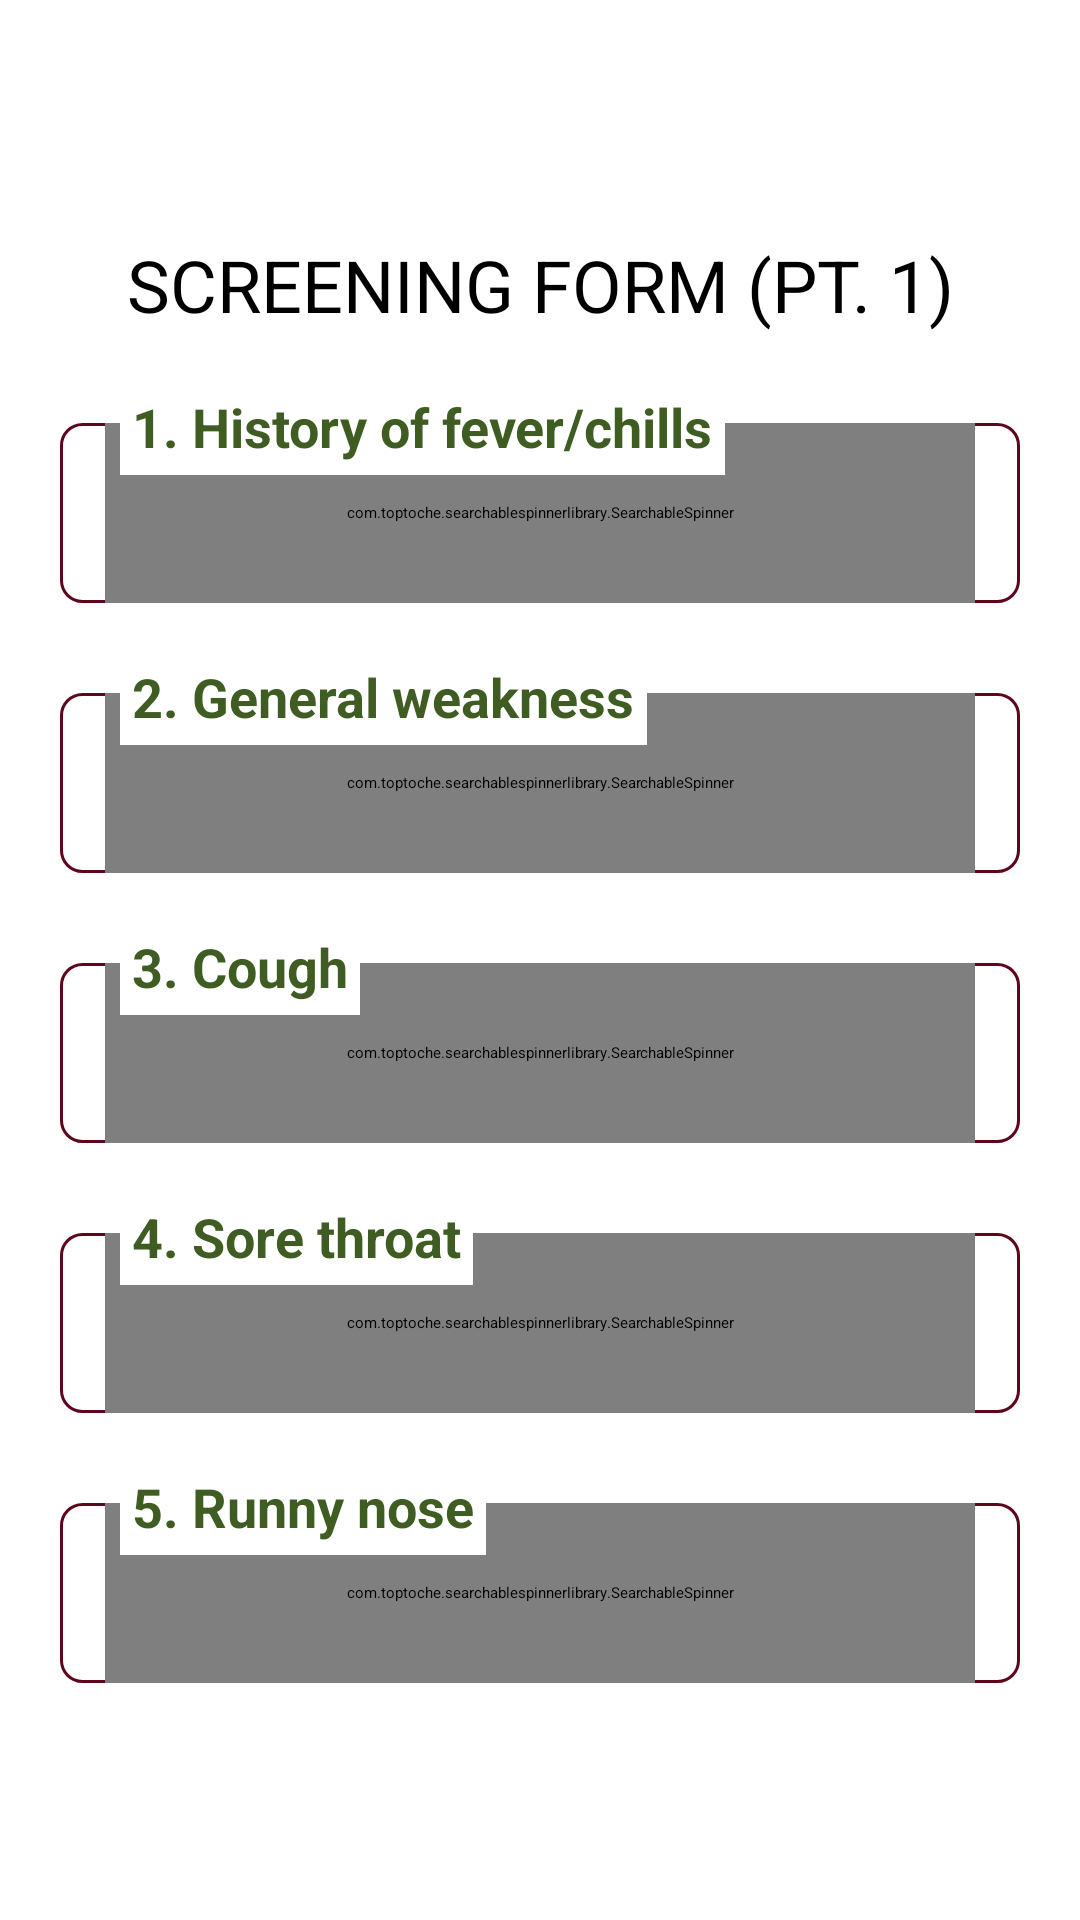

Android layout source for this screen:
<!-- AndroidManifest.xml: application theme Theme.CovidApp -->
<!-- res/layout/screening_info1.xml -->
<?xml version="1.0" encoding="utf-8"?>
<LinearLayout xmlns:android="http://schemas.android.com/apk/res/android"
    xmlns:app="http://schemas.android.com/apk/res-auto"
    android:layout_width="match_parent"
    android:layout_height="match_parent"
    android:gravity="center"
    android:orientation="vertical"
    android:padding="20dp">

    <TextView
        style="@style/TextAppearance.AppCompat.Title"
        android:layout_width="match_parent"
        android:layout_height="wrap_content"
        android:gravity="center_horizontal"
        android:text="Screening Form (Pt. 1)"
        android:textAllCaps="true"
        android:textColor="#000"
        android:textSize="24sp" />

    <androidx.constraintlayout.widget.ConstraintLayout
        android:layout_width="match_parent"
        android:layout_height="80dp"
        android:layout_marginTop="10dp">

        <LinearLayout
            android:layout_width="match_parent"
            android:layout_height="60dp"
            android:background="@drawable/rounded_edt"
            android:gravity="center"
            android:orientation="horizontal"
            android:paddingStart="15dp"
            android:paddingEnd="15dp"
            android:weightSum="2"
            app:layout_constraintBottom_toBottomOf="parent"
            app:layout_constraintEnd_toEndOf="parent"
            app:layout_constraintStart_toStartOf="parent">

            <com.toptoche.searchablespinnerlibrary.SearchableSpinner
                android:id="@+id/chillsSpinner"
                style="@style/SpinnerTheme"
                android:layout_width="match_parent"
                android:layout_height="match_parent"
                android:padding="10dp"
                app:hintText="Select option" />
        </LinearLayout>

        <TextView
            android:layout_width="wrap_content"
            android:layout_height="wrap_content"
            android:layout_marginStart="20dp"
            android:layout_marginTop="5dp"
            android:background="#FFF"
            android:padding="4dp"
            android:text="1. History of fever/chills"
            android:textColor="#3F5C22"
            android:textSize="18sp"
            android:textStyle="bold"
            app:layout_constraintStart_toStartOf="parent"
            app:layout_constraintTop_toTopOf="parent" />
    </androidx.constraintlayout.widget.ConstraintLayout>

    <androidx.constraintlayout.widget.ConstraintLayout
        android:layout_width="match_parent"
        android:layout_height="80dp"
        android:layout_marginTop="10dp">

        <LinearLayout
            android:layout_width="match_parent"
            android:layout_height="60dp"
            android:background="@drawable/rounded_edt"
            android:gravity="center"
            android:orientation="horizontal"
            android:paddingStart="15dp"
            android:paddingEnd="15dp"
            android:weightSum="2"
            app:layout_constraintBottom_toBottomOf="parent"
            app:layout_constraintEnd_toEndOf="parent"
            app:layout_constraintStart_toStartOf="parent">

            <com.toptoche.searchablespinnerlibrary.SearchableSpinner
                android:id="@+id/weaknessSpinner"
                style="@style/SpinnerTheme"
                android:layout_width="match_parent"
                android:layout_height="match_parent"
                android:padding="10dp"
                app:hintText="Select option" />
        </LinearLayout>

        <TextView
            android:layout_width="wrap_content"
            android:layout_height="wrap_content"
            android:layout_marginStart="20dp"
            android:layout_marginTop="5dp"
            android:background="#FFF"
            android:padding="4dp"
            android:text="2. General weakness"
            android:textColor="#3F5C22"
            android:textSize="18sp"
            android:textStyle="bold"
            app:layout_constraintStart_toStartOf="parent"
            app:layout_constraintTop_toTopOf="parent" />
    </androidx.constraintlayout.widget.ConstraintLayout>

    <androidx.constraintlayout.widget.ConstraintLayout
        android:layout_width="match_parent"
        android:layout_height="80dp"
        android:layout_marginTop="10dp">

        <LinearLayout
            android:layout_width="match_parent"
            android:layout_height="60dp"
            android:background="@drawable/rounded_edt"
            android:gravity="center"
            android:orientation="horizontal"
            android:paddingStart="15dp"
            android:paddingEnd="15dp"
            android:weightSum="2"
            app:layout_constraintBottom_toBottomOf="parent"
            app:layout_constraintEnd_toEndOf="parent"
            app:layout_constraintStart_toStartOf="parent">

            <com.toptoche.searchablespinnerlibrary.SearchableSpinner
                android:id="@+id/coughSpinner"
                style="@style/SpinnerTheme"
                android:layout_width="match_parent"
                android:layout_height="match_parent"
                android:padding="10dp"
                app:hintText="Select option" />
        </LinearLayout>

        <TextView
            android:layout_width="wrap_content"
            android:layout_height="wrap_content"
            android:layout_marginStart="20dp"
            android:layout_marginTop="5dp"
            android:background="#FFF"
            android:padding="4dp"
            android:text="3. Cough"
            android:textColor="#3F5C22"
            android:textSize="18sp"
            android:textStyle="bold"
            app:layout_constraintStart_toStartOf="parent"
            app:layout_constraintTop_toTopOf="parent" />
    </androidx.constraintlayout.widget.ConstraintLayout>

    <androidx.constraintlayout.widget.ConstraintLayout
        android:layout_width="match_parent"
        android:layout_height="80dp"
        android:layout_marginTop="10dp">

        <LinearLayout
            android:layout_width="match_parent"
            android:layout_height="60dp"
            android:background="@drawable/rounded_edt"
            android:gravity="center"
            android:orientation="horizontal"
            android:paddingStart="15dp"
            android:paddingEnd="15dp"
            android:weightSum="2"
            app:layout_constraintBottom_toBottomOf="parent"
            app:layout_constraintEnd_toEndOf="parent"
            app:layout_constraintStart_toStartOf="parent">

            <com.toptoche.searchablespinnerlibrary.SearchableSpinner
                android:id="@+id/soreThroatSpinner"
                style="@style/SpinnerTheme"
                android:layout_width="match_parent"
                android:layout_height="match_parent"
                android:padding="10dp"
                app:hintText="Select option" />
        </LinearLayout>

        <TextView
            android:layout_width="wrap_content"
            android:layout_height="wrap_content"
            android:layout_marginStart="20dp"
            android:layout_marginTop="5dp"
            android:background="#FFF"
            android:padding="4dp"
            android:text="4. Sore throat"
            android:textColor="#3F5C22"
            android:textSize="18sp"
            android:textStyle="bold"
            app:layout_constraintStart_toStartOf="parent"
            app:layout_constraintTop_toTopOf="parent" />
    </androidx.constraintlayout.widget.ConstraintLayout>

    <androidx.constraintlayout.widget.ConstraintLayout
        android:layout_width="match_parent"
        android:layout_height="80dp"
        android:layout_marginTop="10dp">

        <LinearLayout
            android:layout_width="match_parent"
            android:layout_height="60dp"
            android:background="@drawable/rounded_edt"
            android:gravity="center"
            android:orientation="horizontal"
            android:paddingStart="15dp"
            android:paddingEnd="15dp"
            android:weightSum="2"
            app:layout_constraintBottom_toBottomOf="parent"
            app:layout_constraintEnd_toEndOf="parent"
            app:layout_constraintStart_toStartOf="parent">

            <com.toptoche.searchablespinnerlibrary.SearchableSpinner
                android:id="@+id/runnyNoseSpinner"
                style="@style/SpinnerTheme"
                android:layout_width="match_parent"
                android:layout_height="match_parent"
                android:padding="10dp"
                app:hintText="Select option" />
        </LinearLayout>

        <TextView
            android:layout_width="wrap_content"
            android:layout_height="wrap_content"
            android:layout_marginStart="20dp"
            android:layout_marginTop="5dp"
            android:background="#FFF"
            android:padding="4dp"
            android:text="5. Runny nose"
            android:textColor="#3F5C22"
            android:textSize="18sp"
            android:textStyle="bold"
            app:layout_constraintStart_toStartOf="parent"
            app:layout_constraintTop_toTopOf="parent" />
    </androidx.constraintlayout.widget.ConstraintLayout>

</LinearLayout>
<!-- resources referenced by this layout -->
<resources>
  <!-- drawable rounded_edt (drawable) -->
  <?xml version="1.0" encoding="utf-8"?>
  <shape xmlns:android="http://schemas.android.com/apk/res/android"
      android:shape="rectangle" android:padding="10dp">
      <solid android:color="#FFF"/>
      <corners
          android:bottomRightRadius="7dp"
          android:bottomLeftRadius="7dp"
          android:topLeftRadius="7dp"
          android:topRightRadius="7dp"/>
  
      <stroke
          android:width="1dp"
          android:color="@color/required_text_input_layout" />
  </shape>
  <style name="SpinnerTheme" parent="android:Widget.Spinner">
          <item name="android:background">@drawable/spinner_background</item>
          <item name="android:textSize">16sp</item>
      </style>
  <!-- drawable spinner_background (drawable) -->
  <?xml version="1.0" encoding="utf-8"?>
  <selector xmlns:android="http://schemas.android.com/apk/res/android">
      <item>
          <layer-list>
              <item
                  android:drawable="@drawable/ic_baseline_arrow_drop_down_24"
                  android:gravity="center_vertical|right"
                  android:right="5dp"/>
          </layer-list>
      </item>
  </selector>
</resources>
